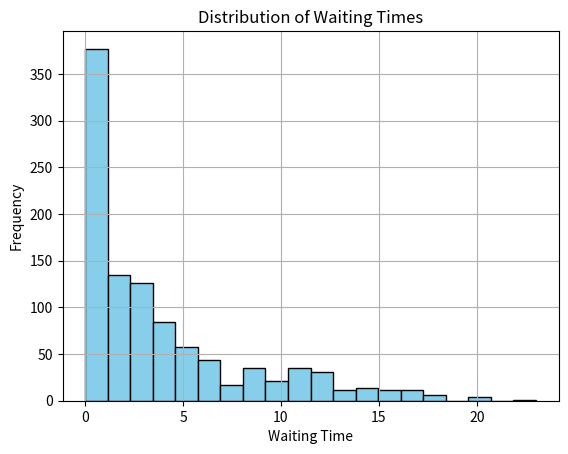

Write Python code to recreate this figure.
import random
import numpy as np
import matplotlib.pyplot as plt

class MM1Queue:
    def __init__(self, arrival_rate, service_rate, simulation_time):
        self.lambda_ = arrival_rate
        self.mu = service_rate
        self.simulation_time = simulation_time
        self.clock = 0
        self.queue = []
        self.server_busy = False
        self.event_list = []
        self.waiting_times = []
        self.service_times = []
        self.interarrival_times = []
        self.time_last_event = 0
        self.total_idle_time = 0
        self.total_customers = 0

    def exponential(self, rate):
        return np.random.exponential(1 / rate)

    def schedule_event(self, time, event_type):
        self.event_list.append((self.clock + time, event_type))
        self.event_list.sort()

    def run(self):
        # Schedule first arrival
        self.schedule_event(self.exponential(self.lambda_), "arrival")

        while self.clock < self.simulation_time:
            if not self.event_list:
                break

            self.clock, event_type = self.event_list.pop(0)

            if event_type == "arrival":
                self.handle_arrival()
            elif event_type == "departure":
                self.handle_departure()

    def handle_arrival(self):
        self.total_customers += 1
        self.interarrival_times.append(self.clock - self.time_last_event)
        self.time_last_event = self.clock
        self.schedule_event(self.exponential(self.lambda_), "arrival")

        if not self.server_busy:
            self.server_busy = True
            service_time = self.exponential(self.mu)
            self.service_times.append(service_time)
            self.waiting_times.append(0)
            self.schedule_event(service_time, "departure")
        else:
            self.queue.append(self.clock)

    def handle_departure(self):
        if self.queue:
            arrival_time = self.queue.pop(0)
            waiting_time = self.clock - arrival_time
            self.waiting_times.append(waiting_time)
            service_time = self.exponential(self.mu)
            self.service_times.append(service_time)
            self.schedule_event(service_time, "departure")
        else:
            self.server_busy = False
            self.total_idle_time += self.exponential(self.lambda_)

    def report(self):
        print("\n--- Simulation Report ---")
        print(f"Total customers served: {self.total_customers}")
        print(f"Average waiting time: {np.mean(self.waiting_times):.2f}")
        print(f"Average service time: {np.mean(self.service_times):.2f}")
        print(f"Average interarrival time: {np.mean(self.interarrival_times):.2f}")
        print(f"Server Utilization: {(1 - self.total_idle_time / self.simulation_time) * 100:.2f}%")

        plt.hist(self.waiting_times, bins=20, color='skyblue', edgecolor='black')
        plt.title("Distribution of Waiting Times")
        plt.xlabel("Waiting Time")
        plt.ylabel("Frequency")
        plt.grid(True)
        plt.show()


if __name__ == "__main__":
    arrival_rate = 1.0     # average of 1 customer per time unit
    service_rate = 1.25    # faster service
    simulation_time = 1000 # simulate 1000 time units

    sim = MM1Queue(arrival_rate, service_rate, simulation_time)
    sim.run()
    sim.report()
